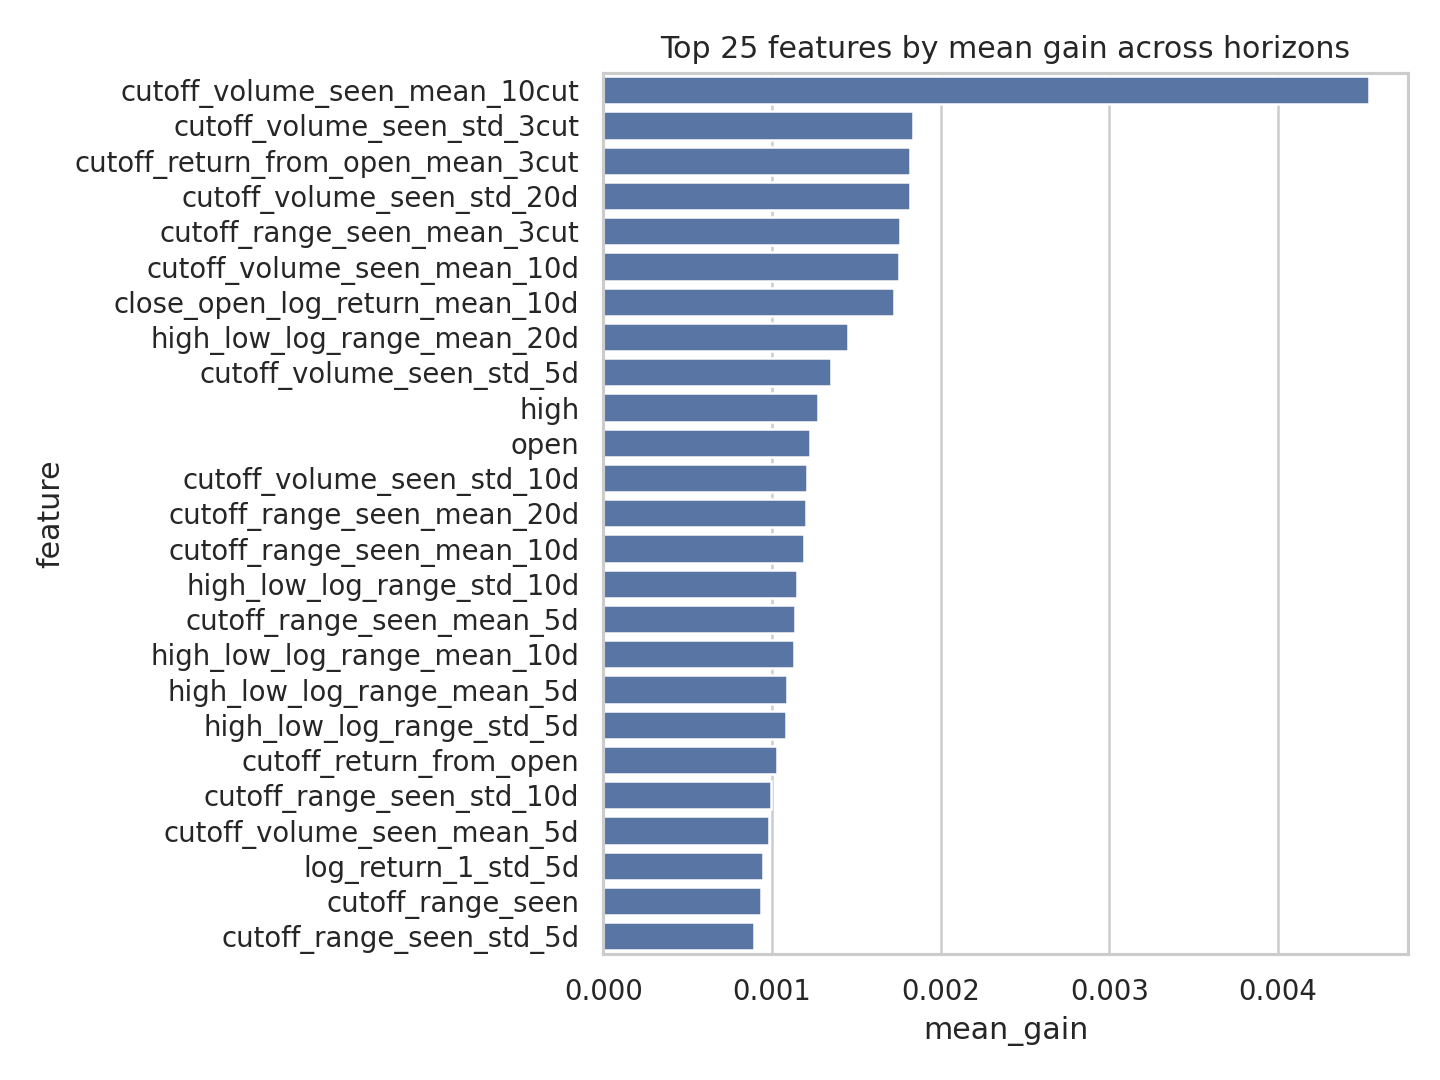

The file beside this chart, header and first rows:
feature, mean_gain, n_models
cutoff_volume_seen_mean_10cut, 0.004541, 16
cutoff_volume_seen_std_3cut, 0.001835, 26
cutoff_return_from_open_mean_3cut, 0.00182, 26
cutoff_volume_seen_std_20d, 0.00182, 26
cutoff_range_seen_mean_3cut, 0.001761, 26
cutoff_volume_seen_mean_10d, 0.001755, 22
close_open_log_return_mean_10d, 0.001721, 1
high_low_log_range_mean_20d, 0.001452, 14
cutoff_volume_seen_std_5d, 0.001352, 26
high, 0.001275, 26
open, 0.001228, 26
cutoff_volume_seen_std_10d, 0.00121, 26
cutoff_range_seen_mean_20d, 0.001201, 26
cutoff_range_seen_mean_10d, 0.001193, 26
high_low_log_range_std_10d, 0.001146, 25
cutoff_range_seen_mean_5d, 0.001139, 26
high_low_log_range_mean_10d, 0.001133, 26
high_low_log_range_mean_5d, 0.00109, 26
high_low_log_range_std_5d, 0.001081, 26
cutoff_return_from_open, 0.001028, 26
cutoff_range_seen_std_10d, 0.0009921, 26
cutoff_volume_seen_mean_5d, 0.0009846, 26
log_return_1_std_5d, 0.0009453, 6
cutoff_range_seen, 0.0009347, 26
cutoff_range_seen_std_5d, 0.0008935, 26
